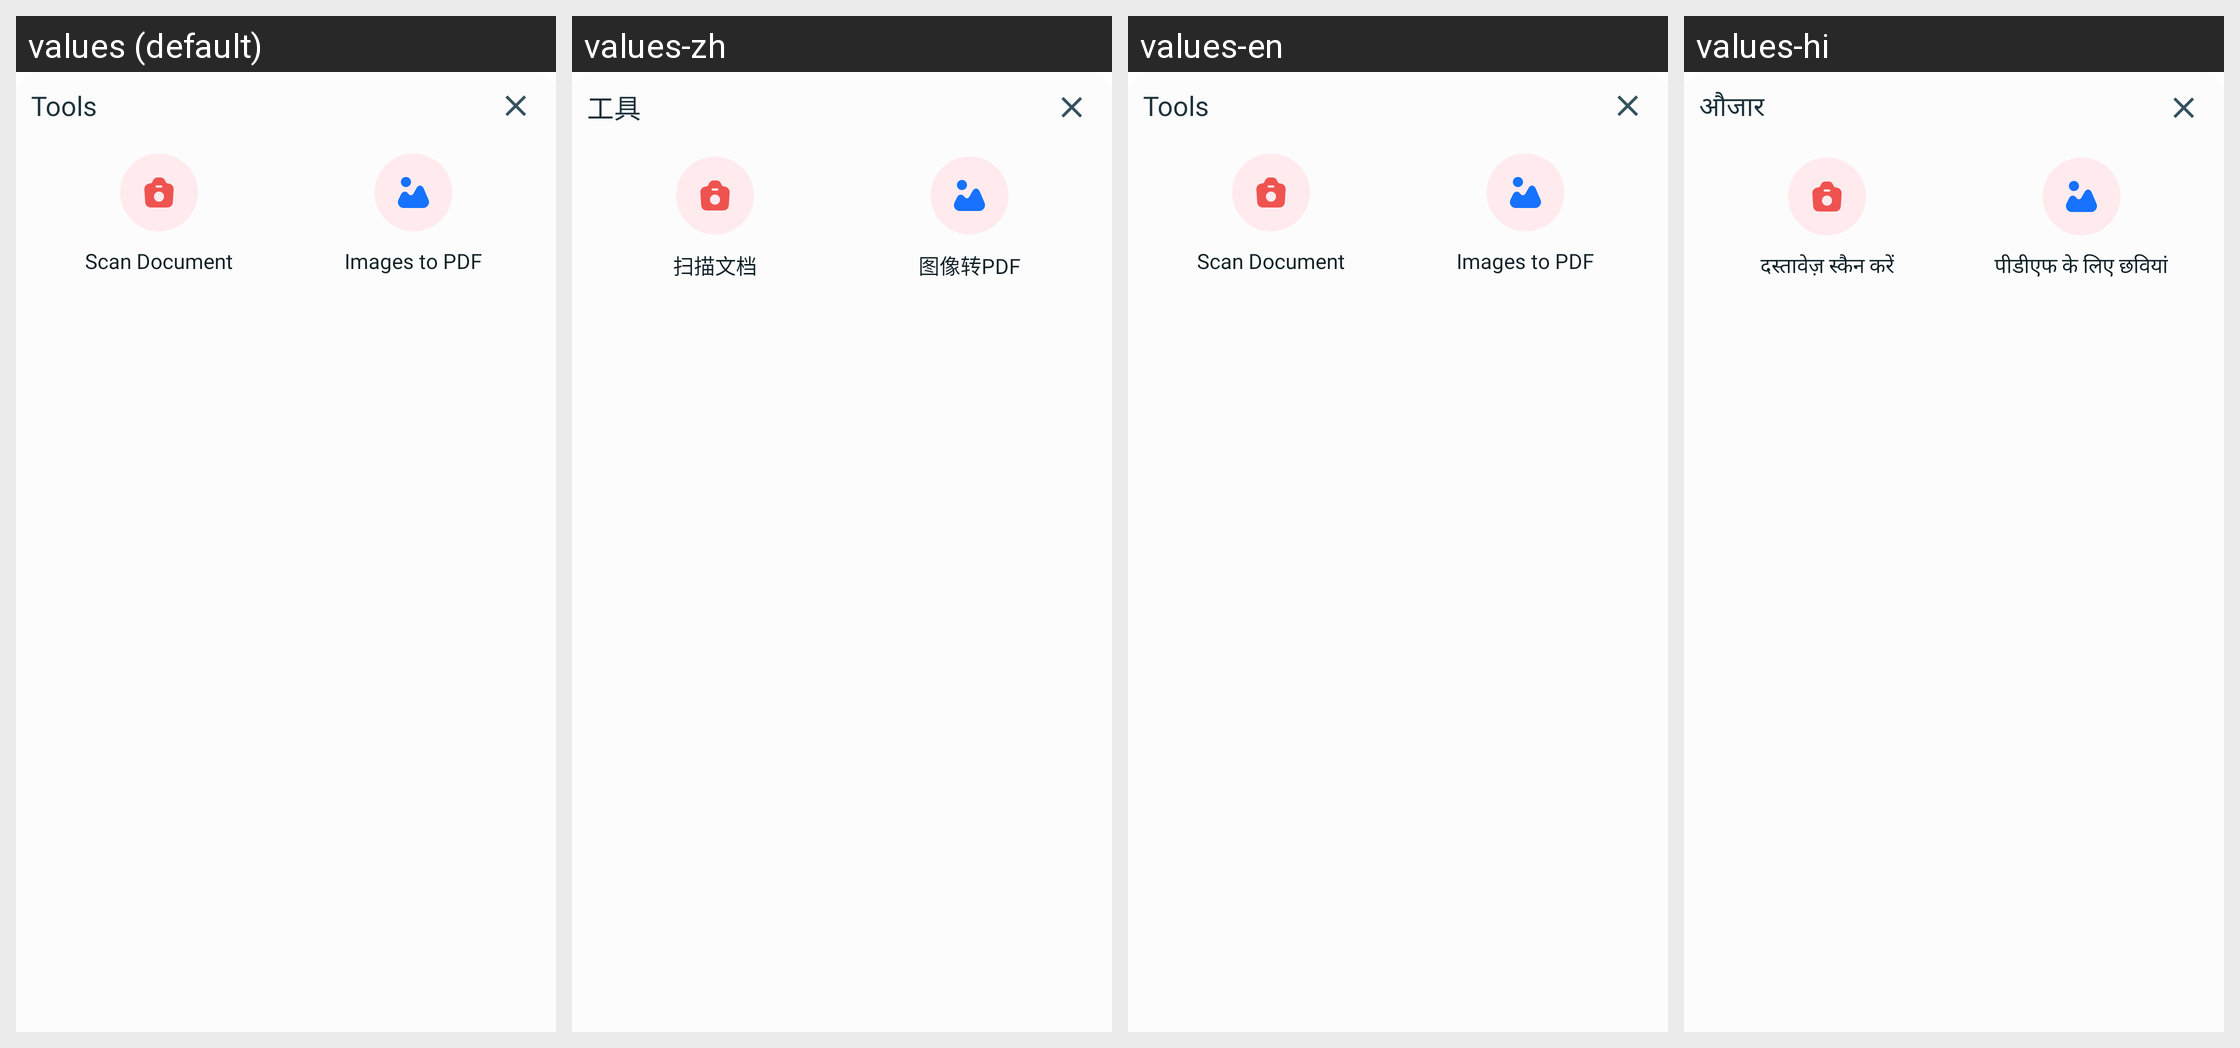

The Android screen above is rendered under several locales of the same app. Produce the string resources it draws, with the default and per-locale values.
Android screen res/layout/dialog_tools_pdf.xml rendered under 4 locales, left to right: values (default), values-zh, values-en, values-hi. Device: Nexus 5 (rendered at 1080×1920; each locale shown at half size, 540×960, under a caption strip naming it); theme Theme.PdfReader.
Other locales in the repository, not shown: values-cn, values-de, values-es, values-fr, values-in, values-ja, values-ko, values-kr, values-nl, values-pt.
Strings drawn on this screen, with the default value and each locale's value (text and hints the layout hard-codes, and strings that could not be matched under every locale, appear in the picture but are not listed):

tt_tool
  values: Tools
  values-zh: 工具
  values-en: Tools
  values-hi: औजार

tt_scan_document
  values: Scan Document
  values-zh: 扫描文档
  values-en: Scan Document
  values-hi: दस्तावेज़ स्कैन करें

tt_image_to_pdf
  values: Images to PDF
  values-zh: 图像转PDF
  values-en: Images to PDF
  values-hi: पीडीएफ के लिए छवियां
